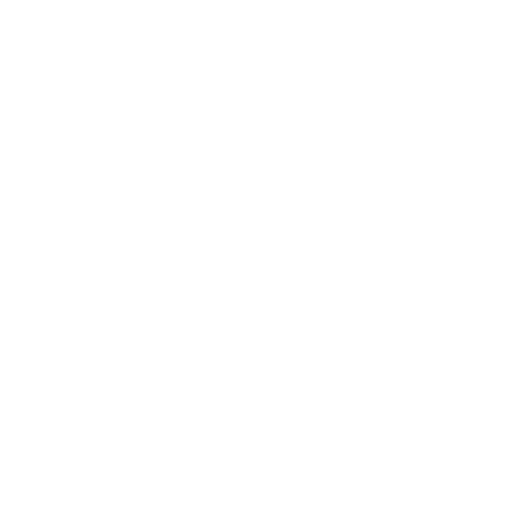
t = 0.00 s
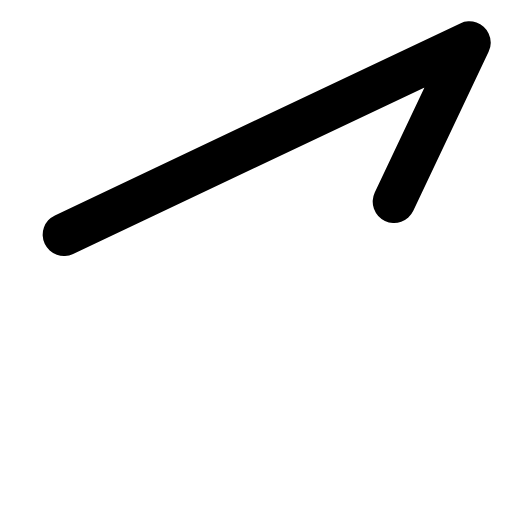
t = 0.48 s
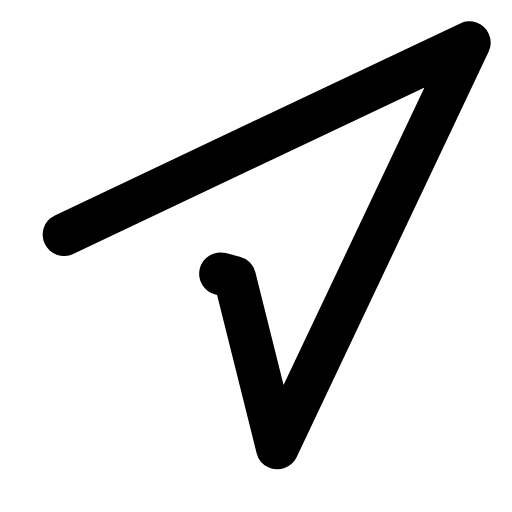
t = 0.72 s
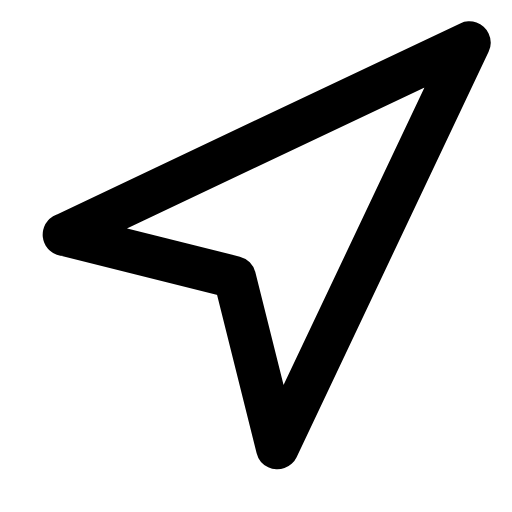
t = 1.20 s
t = 1.68 s: frame unchanged from t = 0.72 s, image omitted
t = 1.92 s: frame unchanged from t = 0.48 s, image omitted

The animated SVG that drew these frames (rendered in a browser with its animation timeline set to each time). Animation: 1 CSS @keyframes rule; one cycle of 2.40 s, repeats indefinitely.

<svg class="fx-anim-navigation" xmlns="http://www.w3.org/2000/svg" viewBox="0 0 24 24" fill="none" stroke="currentColor" stroke-width="2" stroke-linecap="round" stroke-linejoin="round">
  <style>
.fx-anim-navigation path{ stroke-dasharray:100; stroke-dashoffset:100; animation: fitz-draw-navigation 2.4s ease-in-out infinite; }
@keyframes fitz-draw-navigation{ 0%{stroke-dashoffset:100;} 40%{stroke-dashoffset:0;} 60%{stroke-dashoffset:0;} 100%{stroke-dashoffset:100;} }
@media (prefers-reduced-motion: reduce){ .fx-anim-navigation path{ animation:none !important; stroke-dasharray:none !important; stroke-dashoffset:0 !important; } }
  </style>
<path d="M3 11l19-9-9 19-2-8-8-2z" pathLength="100"/>
</svg>
